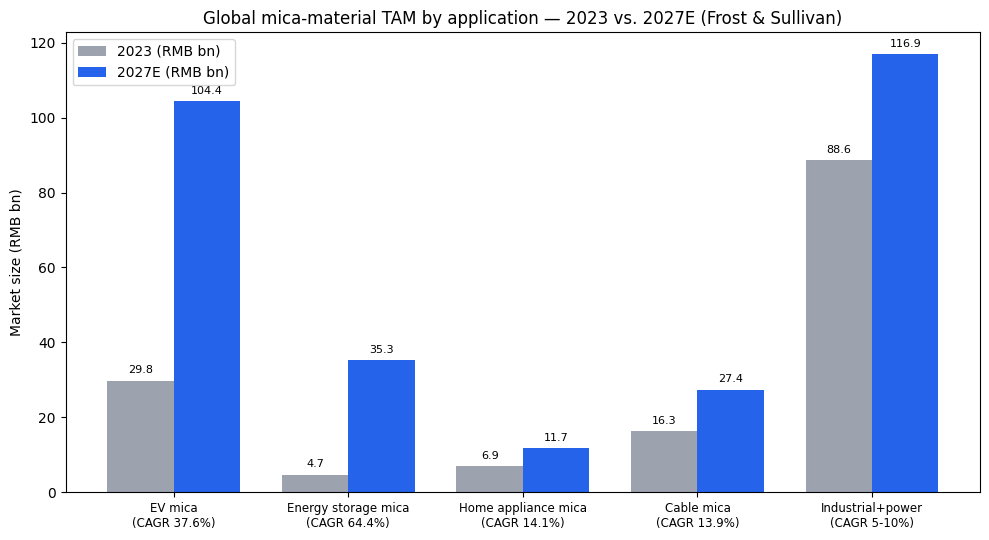

Write Python code to recreate this figure. (Note: this script raises an exception after producing the figure.)
import matplotlib.pyplot as plt
import numpy as np
import matplotlib
matplotlib.rcParams['font.family'] = 'DejaVu Sans'

# Frost & Sullivan data cited in 2024 AR: 2023-2027 CAGR
segments = ['EV mica\n(CAGR 37.6%)', 'Energy storage mica\n(CAGR 64.4%)', 'Home appliance mica\n(CAGR 14.1%)', 'Cable mica\n(CAGR 13.9%)', 'Industrial+power\n(CAGR 5-10%)']
size_2023 = [29.8, 4.7, 6.9, 16.3, 88.6]
size_2027 = [104.4, 35.3, 11.7, 27.4, 116.9]

x = np.arange(len(segments))
w = 0.38
fig, ax = plt.subplots(figsize=(10, 5.5))
ax.bar(x - w/2, size_2023, w, label='2023 (RMB bn)', color='#9ca3af')
ax.bar(x + w/2, size_2027, w, label='2027E (RMB bn)', color='#2563eb')
ax.set_xticks(x)
ax.set_xticklabels(segments, fontsize=8.5)
ax.set_ylabel('Market size (RMB bn)')
ax.set_title('Global mica-material TAM by application — 2023 vs. 2027E (Frost & Sullivan)')
ax.legend()
for i, (a, b) in enumerate(zip(size_2023, size_2027)):
    ax.text(i - w/2, a + 2, f'{a:.1f}', ha='center', fontsize=8)
    ax.text(i + w/2, b + 2, f'{b:.1f}', ha='center', fontsize=8)
plt.tight_layout()
plt.savefig('/Users/x/projects/financial_agent/reports/charts/glorymica_tam.png', dpi=150, bbox_inches='tight')
print('saved')
